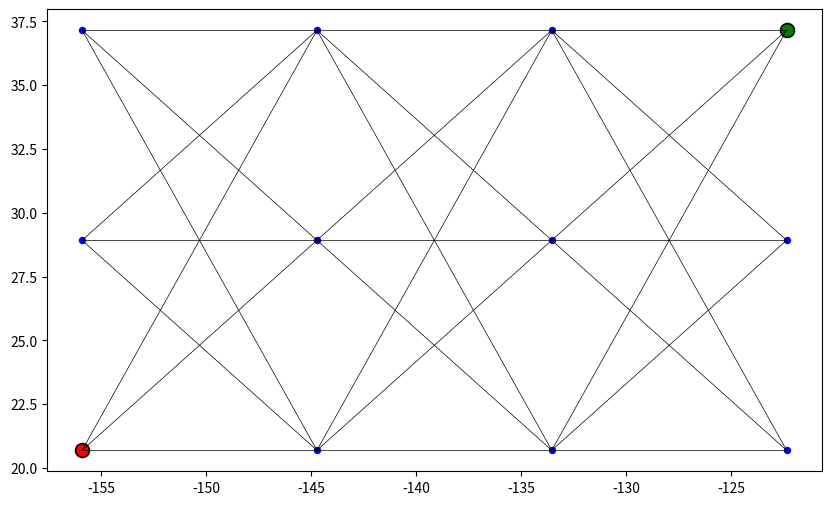

Write Python code to recreate this figure. (Note: this script raises an exception after producing the figure.)
import heapq

import numpy as np
import matplotlib.pyplot as plt
import matplotlib.dates as mdates
from matplotlib.animation import FFMpegWriter
from math import inf
# import geopandas as gpd
# from mpl_toolkits.basemap import Basemap, shiftgrid
import sys
import random

import datetime

# testing the thing again

class CaliforniaHawaii():
    name = "CA-to-HI"
    waypoints = [
        [ 37.155236000, -122.3598450000, 20.0, 3.0, 0.2, 0.6], # CA lat lon y x
        [ 20.696066103, -155.9159486517, 20.0, 6.0, 0.2, 0.4]] # HI lat lon y x
    
class RenoDubai():
    name = "Reno-to-Dubai"
    waypoints = [
        [ 39.5, -119.8, 20.0],
        [ 25.2, 55.2, 20.0]]

# Steves used libraries

class PathPlanner_2D:
  def __init__(self, start, end):
    self.path = {} # 0: some path // and maybe a step further would be
    # {0 : {some_path : cost}, 1 : {another_path : cost}} etc
    self.start = start
    self.end = end
    self.graph = {}
    # self.grid = self.generate_grid(start[0], start[1], end[0],end[1])
    # Maybe we can have it print every path
    # this will be in cartesian coordinates
    # I'm thinking it can look like
    # {0: (x,y)} or maybe {0: {x:num, y: num}}
    # I think the latter might be the better option

  def generate_grid(self, start_lat, start_lon, end_lat, end_lon, spacing_km=900):
    """
    Generates a grid from a starting lat/lon to an ending lat/lon with a given spacing (in km).
    I use 2.2km because that is what "sailing the virtual Bol D'or " has
    it currently creates a 0000000-123400 grid... graph goes left (changing the -127.num to -155.909)
    then goes down from 37.155236 to 37.13547 at 0001354
    should change it from a list to a numpy array
    this should basically look like 
    LONGITUDE ---> 
    LATITUDE
    |
    |
    v
    where the first corner is our start
    """
    lat_step = spacing_km / 111.32
    lon_step = lambda lat: spacing_km / (111.32 * np.cos(np.radians(lat)))

    num_lat = int(abs(end_lat - start_lat) / lat_step) + 1
    num_lon = int(abs(end_lon - start_lon) / lon_step(start_lat)) + 1
    
    lats = np.linspace(start_lat, end_lat, num_lat)
    lons = np.linspace(start_lon, end_lon, num_lon)

    lon_grid, lat_grid = np.meshgrid(lons, lats)

    grid = np.stack((lat_grid,lon_grid), axis =-1)
    #print(grid)
    # looks good, now every column is a different latitude and each row extends the longitude
    
    return grid
  
  def generate_graph(self,grid):
    """
    Will use the grid to create a graph for the DP
    """
    self.graph = {}
    # total_distance = self.greatCircleDistance_km(self.start,self.end)

    for i in range(grid.shape[1] - 1): # i is moving across columns
      current_column = grid[:,i]  # column starting from (37.155236,-122.359845) - (20.696066103,-122.359845)
      next_column = grid[:,i + 1] #next_collumn is (37.155236,-122.38464626) - (20.696066103,-122.38464626)

      for j, node in enumerate(current_column):
        #print(j,node) # j is moving across individual cells vertically
        neighbors_top = 2
        neighbors_bottom = 2
        if (j == 0 or j == 1):
          neighbors_top = 0 + j
        elif(j == len(current_column) or j == len(current_column) -1):
          neighbors_bottom = len(current_column) - j

        total_neighbors_top = j-neighbors_top
        total_neighbors_bottom = j+neighbors_bottom
        tuple_node = tuple(node)
        self.graph[tuple_node] = next_column[total_neighbors_top:total_neighbors_bottom+1]


  def print_to_file(self, fileName):
    """
    Will write the optimal path to a designated .txt
    """
    with open(fileName, "w") as file:
      for key, value in self.path.items():
        file.write(str(value.get("x")))
        file.write(" ")
        file.write(str(value.get("y")))
        file.write(" \n")

  def find_path(self,node):
    """
    Start: will be a set of coordinates (first two indicies of the hawaii-cali class)
    End: will be a set of coordinates (^)
    I feel like we should start at the end and work backwords which is not what
    I am currently doing
    """
    # if tuple(node) in memo:
    #   return memo[tuple(node)]
    
    # min_cost = inf
    # total_cost = 0
    # best_neighbor = node
    
    # for neighbor in self.graph.get(node, []):
    #   cost = greatCircleDistance_km(neighbor, self.end) # since we're starting at the
    #   # beginning we can just grab the start neighbors
    #   if (min_cost > cost):
    #      min_cost = cost
    #      best_neighbor = neighbor
    #   # min_cost = min(min_cost, cost + self.find_path(tuple(neighbor), memo))

    # total_cost = min_cost + total_cost
    # self.path.append(tuple(best_neighbor))

    # memo[tuple(node)] = min_cost 
    # self.find_path(tuple(best_neighbor),memo)
    # return min_cost
    # greedy approach ^
    
    if tuple(node) in memo:
      return memo[tuple(node)] #not sure if i need this condition anymore
    # but i am leaving it in just in case
    
    if tuple(node) == self.end:
       return 0
    
    for neighbor in self.graph.get(node,[]):
      cost = self.find_path(tuple(neighbor))
      if (cost is not None): # found a path for current scope
        cost = cost + greatCircleDistance_km(node, neighbor)
        memo[tuple(node)] = cost
      if (tuple(neighbor) in memo): # path exists in global
        cost = memo[tuple(neighbor)] + greatCircleDistance_km(node,neighbor) 
        memo[tuple(node)] = cost

  def reconstruct_paths(self):
     pass
        
        

    
    

    
       
    

    



  

 
  def visualize_grid(self, grid, start, end):
    """
    Visualizes the generated grid.
    """
    # count = 0 debugger thing

    plt.figure(figsize=(10, 6))
    
    self.generate_graph(grid)

    # this is to plot the nodes but it looks kinda clunky
    for row in grid:
        for lat, lon in row:
            plt.scatter(lon, lat, c='blue', marker='.', s=75)

    plt.scatter(start[1], start[0], c='green', marker='o', s=100, label='Start Point', edgecolors='black', linewidth=1.2)
    plt.scatter(end[1], end[0], c='red', marker='o', s=100, label='End Point', edgecolors='black', linewidth=1.2)
    # plot edges between nodes
    for node, neighbors in self.graph.items():
        lat1, lon1 = node
        for neighbor in neighbors:
            lat2, lon2 = neighbor
            plt.plot([lon1, lon2], [lat1, lat2], 'k-', linewidth=0.5)
            # print(count)
            # count += 1 # debugger stuff

    # self.path.append(self.start)
    self.find_path(self.start)
    y_path,x_path = zip(*self.path)
    plt.plot(x_path, y_path, marker='o', color='green', linestyle='-', linewidth=2, markersize=6)
    # self.reconstruct_path(self.start,memo)

    plt.xlabel('Longitude')
    plt.ylabel('Latitude')
    plt.title('Graph Representation of the Grid')
    plt.grid(True)
    plt.show()

def greatCircleDistance_km(pnt1, pnt2):
    """
    This uses the special case of the vincenty formula
    https://en.wikipedia.org/wiki/Great-circle_distance
    
    This can be the heuristic for A*
    """
    # print("GREAT",pnt1)
    # pnt1, pnt2 are Latitude-Longitude Pairs in units of decimal degrees
    # phi1 = 2*np.pi * pnt1[0] / 360
    # phi2 = 2*np.pi * pnt2[0] / 360
    toRadians = lambda x:x*np.pi/180
    phi1, phi2, lam1, lam2 = map(toRadians, [pnt1[0], pnt2[0], pnt1[1], pnt2[1]])
    # dLam = 2*np.pi * np.abs(pnt2[1]-pnt1[1]) / 360
    dLam = np.abs(lam2-lam1)
    earthRadius_km = 6371.009
    
    x = np.sqrt((np.cos(phi2)*np.sin(dLam))**2 + 
        (np.cos(phi1)*np.sin(phi2) - np.sin(phi1)*np.cos(phi2)*np.cos(dLam))**2)
    y = np.sin(phi1)*np.sin(phi2) + np.cos(phi1)*np.cos(phi2)*np.cos(dLam)
    deltaSigma_rad = np.arctan2(x,y)
    length_km = earthRadius_km * deltaSigma_rad
    
    return length_km


start_point = (37.155236, -122.359845)  # CA
end_point = (20.696066, -155.915948)  # HI

# start_point = (39.5, -119.8)  # reno
# end_point = (25.2, 55.2)  # dubai
memo = {}
pathplanner = PathPlanner_2D(start_point, end_point)
grid_points = pathplanner.generate_grid(*start_point, *end_point)
pathplanner.visualize_grid(grid_points, start_point, end_point)
